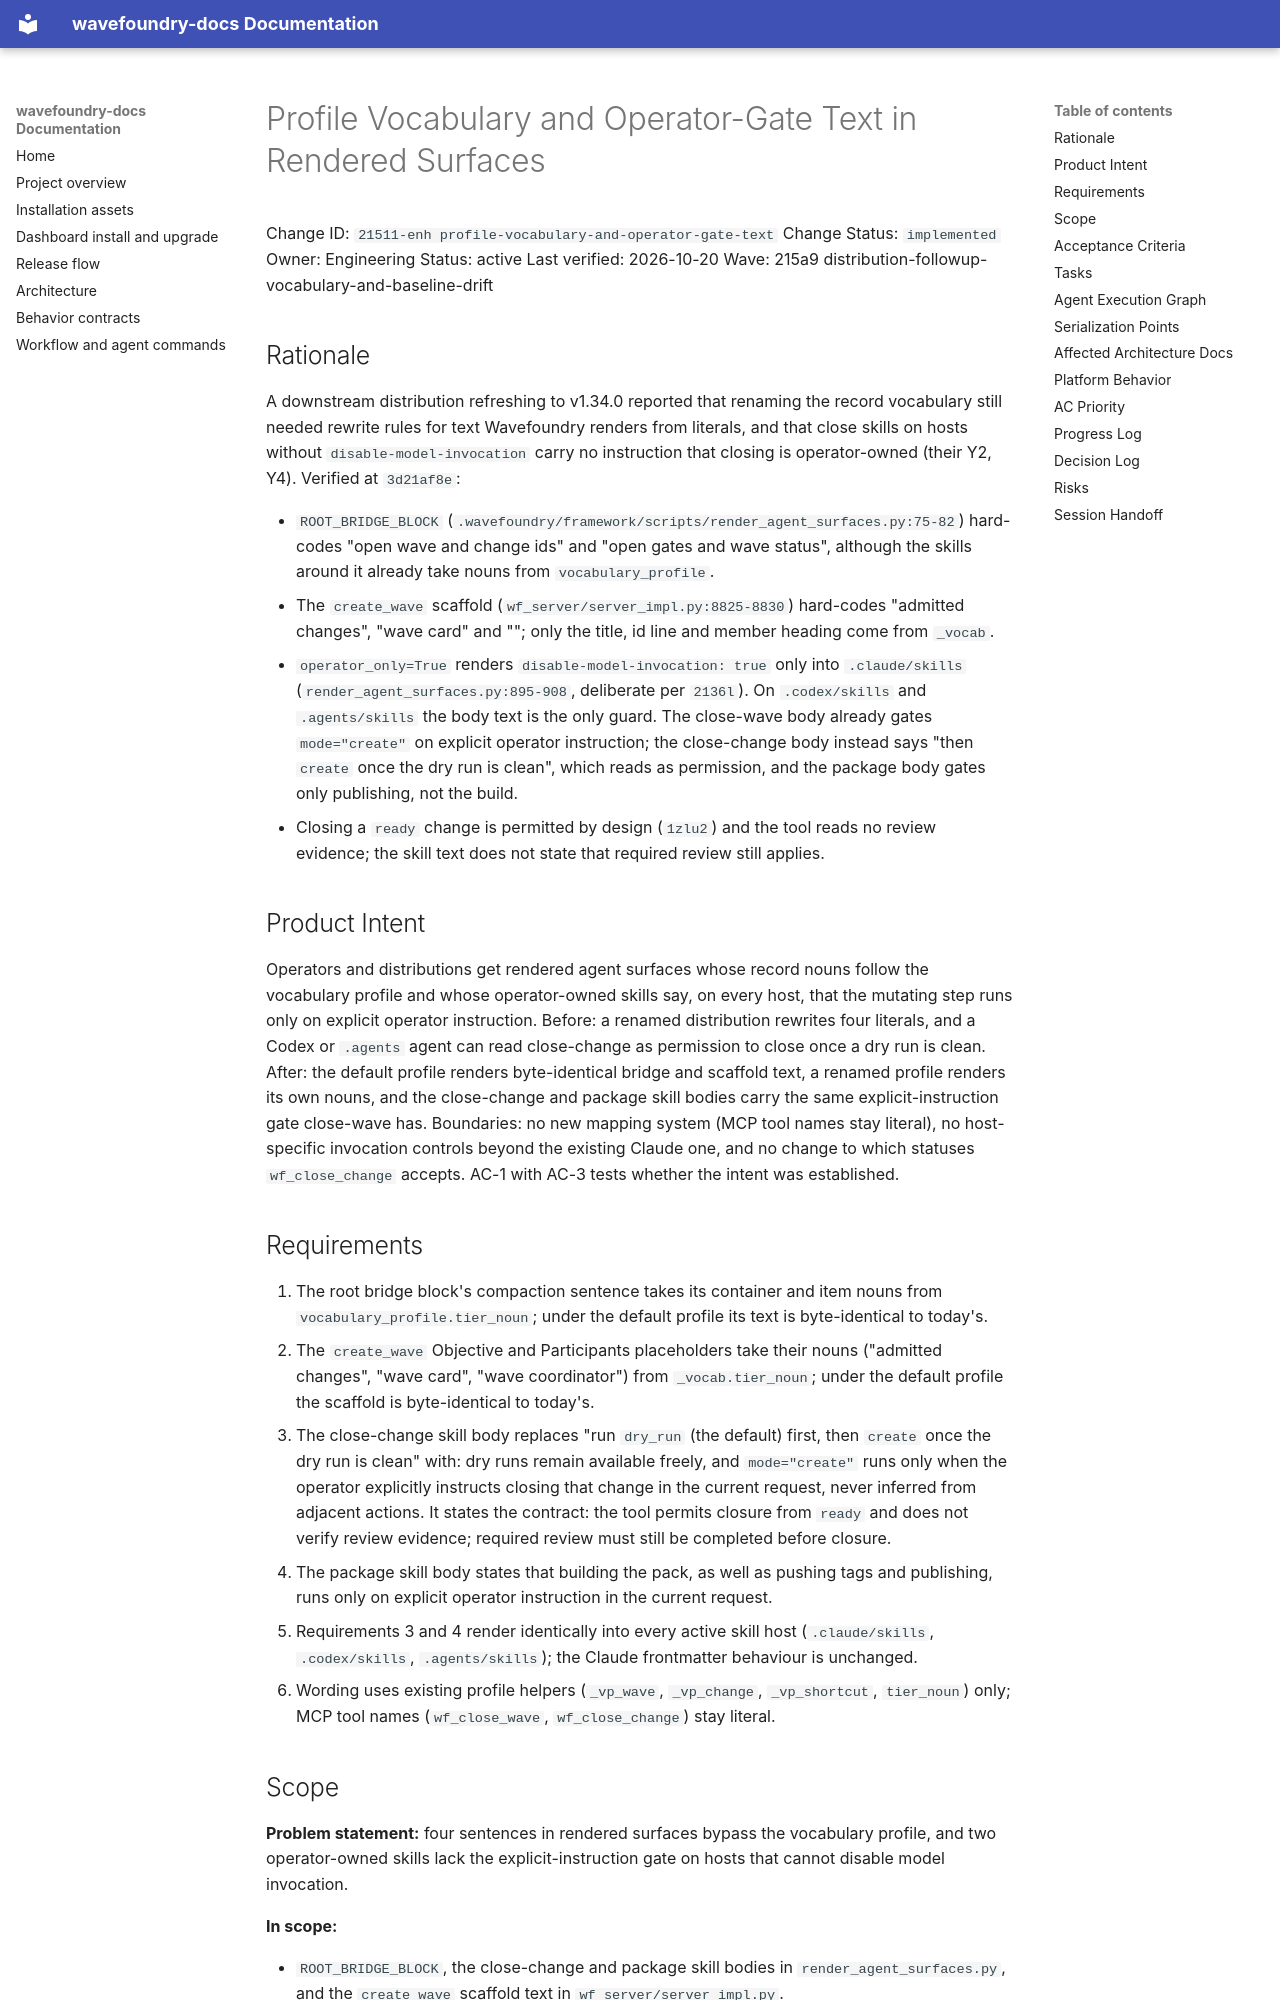

repository: coryhacking/wavefoundry · page: waves/215a9 distribution-followup-vocabulary-and-baseline-drift/21511-enh profile-vocabulary-and-operator-gate-text/index.html · generator: mkdocs

# Profile Vocabulary and Operator-Gate Text in Rendered Surfaces

Change ID: `21511-enh profile-vocabulary-and-operator-gate-text`
Change Status: `implemented`
Owner: Engineering
Status: active
Last verified: 2026-10-20
Wave: 215a9 distribution-followup-vocabulary-and-baseline-drift

## Rationale

A downstream distribution refreshing to v1.34.0 reported that renaming the record vocabulary still needed rewrite rules for text Wavefoundry renders from literals, and that close skills on hosts without `disable-model-invocation` carry no instruction that closing is operator-owned (their Y2, Y4). Verified at `3d21af8e`:

- `ROOT_BRIDGE_BLOCK` (`.wavefoundry/framework/scripts/render_agent_surfaces.py:75-82`) hard-codes "open wave and change ids" and "open gates and wave status", although the skills around it already take nouns from `vocabulary_profile`.
- The `create_wave` scaffold (`wf_server/server_impl.py:8825-8830`) hard-codes "admitted changes", "wave card" and "<wave coordinator>"; only the title, id line and member heading come from `_vocab`.
- `operator_only=True` renders `disable-model-invocation: true` only into `.claude/skills` (`render_agent_surfaces.py:895-908`, deliberate per `2136l`). On `.codex/skills` and `.agents/skills` the body text is the only guard. The close-wave body already gates `mode="create"` on explicit operator instruction; the close-change body instead says "then `create` once the dry run is clean", which reads as permission, and the package body gates only publishing, not the build.
- Closing a `ready` change is permitted by design (`1zlu2`) and the tool reads no review evidence; the skill text does not state that required review still applies.

## Product Intent

Operators and distributions get rendered agent surfaces whose record nouns follow the vocabulary profile and whose operator-owned skills say, on every host, that the mutating step runs only on explicit operator instruction. Before: a renamed distribution rewrites four literals, and a Codex or `.agents` agent can read close-change as permission to close once a dry run is clean. After: the default profile renders byte-identical bridge and scaffold text, a renamed profile renders its own nouns, and the close-change and package skill bodies carry the same explicit-instruction gate close-wave has. Boundaries: no new mapping system (MCP tool names stay literal), no host-specific invocation controls beyond the existing Claude one, and no change to which statuses `wf_close_change` accepts. AC-1 with AC-3 tests whether the intent was established.
